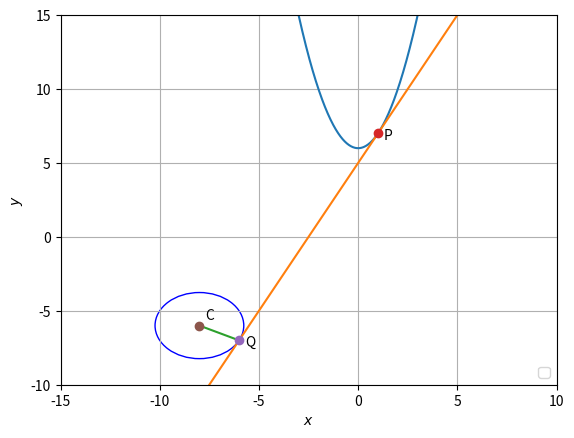

Write Python code to recreate this figure.
import numpy as np
import matplotlib.pyplot as plt

V=np.array([[1,0],[0,0]])
F=np.array([6])
u=(1/2)*np.array([0,-1]).T
P=np.array([1,7]).T
Arr=np.array([-1,1])
omat=np.array([[0,1],[-1,0]])

centre=np.array([-8,-6]).T
n1=np.matmul(P.T,V)+u.T
P1=-(np.matmul(P.T,u)+F)

def stLinePlot(A,B):
    M=np.vstack((A,B))
    plt.plot(M[:,0],M[:,1])
    return

def FootOfPerpendicular(P1,n1,point):   #  THIS FUNCTION CALCULATES THE FOOT OF PERPENDUCULAR ON LINE 'n1*x=P1' FROM POINT 'point'
    #   HERE, THE LINES ARE n1*x=p1 and n2*x=p2
    #   WE HAVE THE NORMAL VECTOR OF A LINE n1 FROM n1*x = P1
    #   THEN THE OTHER LINE HAS NORMAL AS normVec(n1) AND P2 = np.matmul(n2, centre)
    #   THE INTERSECTION GIVES THE FOOT OF PERPENDICULAR
    n2 = np.matmul(omat, n1)
    P2 = np.matmul(n2, point)
    N=np.vstack((n1,n2))
    P=np.zeros((2,1))
    P[0]=P1
    P[1]=P2
    return np.matmul(np.linalg.inv(N),P)
def LinePlt(A,n):
    n1=np.matmul(omat,n)
    len = 11
    lam1 = np.linspace(-1, 1, len)
    Mat = np.zeros((2, len))
    for i in range(len):
        temp1 = A + 30 * lam1[i] * n1
        Mat[:, i] = temp1
    plt.plot(Mat[0, :], Mat[1, :])
    return
Q=FootOfPerpendicular(P1,n1,centre)


x = np.linspace(-10, 10, 1000)

# calculate the y value for each element of the x vector
y = x**2 + 6

fig, ax = plt.subplots()
ax.plot(x, y)




circle=plt.Circle((centre[0],centre[1]),np.linalg.norm(centre.T-Q.T),color='blue',fill=False)
ax.add_artist(circle)




LinePlt(P,n1)
stLinePlot(Q.T,centre.T)
plt.plot(P[0],P[1],'o')
plt.text(P[0]+0.3,P[1]-0.4,'P')
plt.plot(Q[0],Q[1],'o')
plt.text(Q[0]+0.3,Q[1]-0.4,'Q')
plt.plot(centre[0],centre[1],'o')
plt.text(centre[0]+0.3,centre[1]+0.4,'C')
plt.xlim((-15,10))
plt.ylim((-10,15))
plt.xlabel('$x$')
plt.ylabel('$y$')
plt.legend(loc='lower right')
plt.grid()
plt.show()
